Dataset: Smokebench (GitHub, JVSCHANDRADITHYA/FFA_net_Global). Classes: clear, hazy.

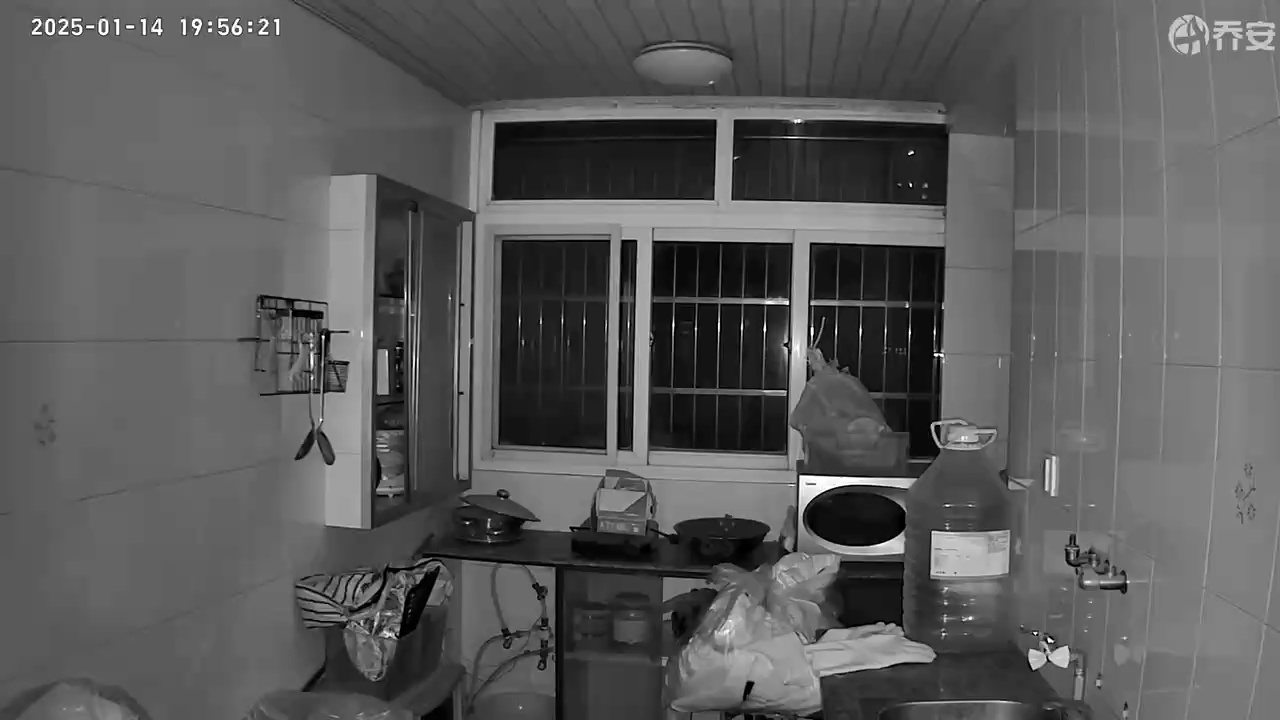
Label: clear

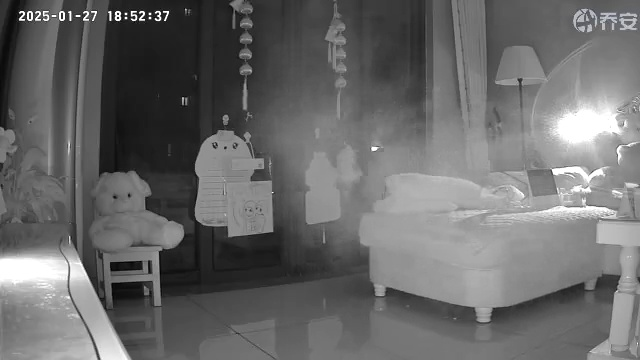
Label: hazy

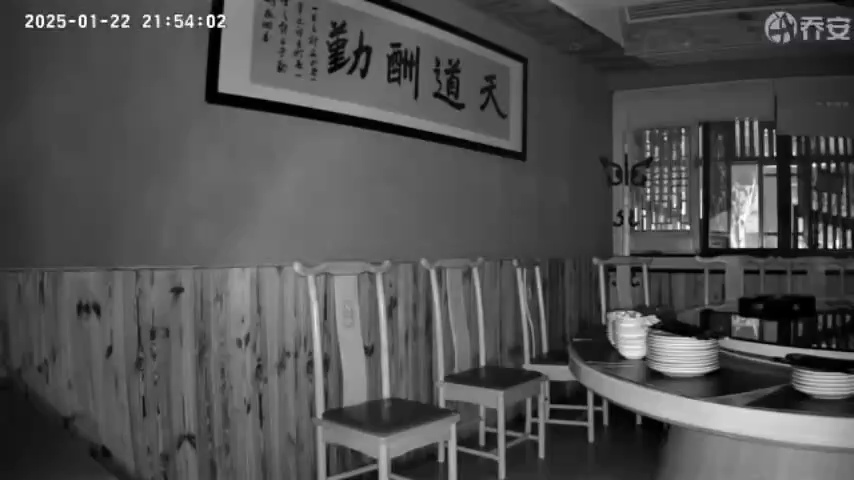
Label: clear

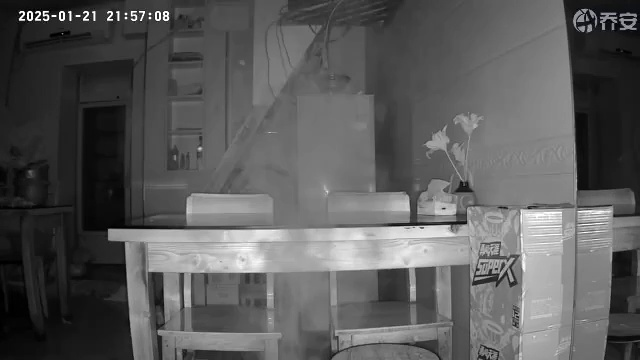
Label: hazy

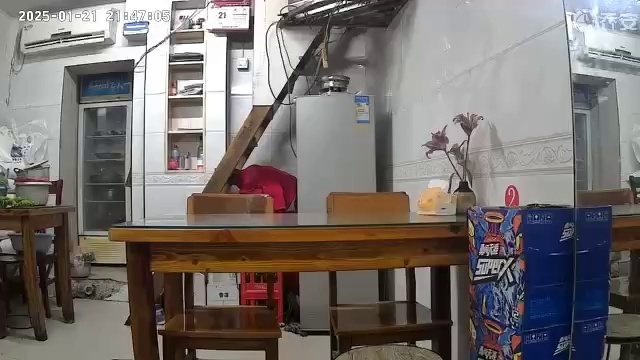
Label: clear

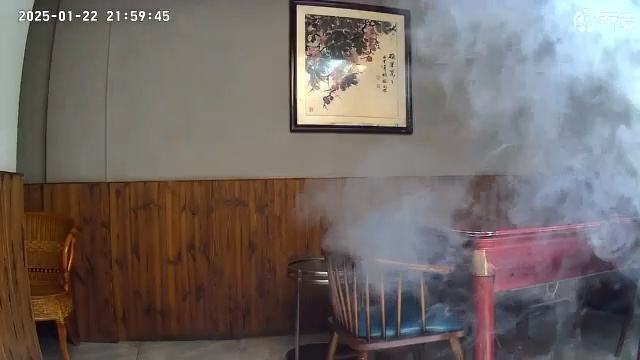
Label: hazy
